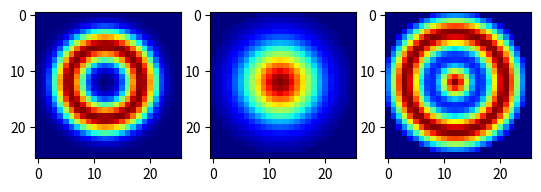

Source code (Python):
"""
Here we will write the code for the extended Lenia Kernels for multi-chanel interactions
"""

import numpy as np
import matplotlib.pyplot as plt


def normal(x, mu, sigma):

    """
        Calculate the value of the normal distribution function at a given point.

        Parameters:
        - x (float or numpy.ndarray): Point(s) at which to evaluate the normal distribution.
        - mu (float): Mean of the normal distribution.
        - sigma (float): Standard deviation of the normal distribution.

        Returns:
        - float or numpy.ndarray: Value(s) of the normal distribution function at the given point(s).

        The normal distribution function is defined as:
            f(x) = exp(-((x - mu) / sigma)**2 / 2
    """

    return np.exp(-((x-mu)/sigma)**2 / 2)


def extended_kernel():

    """
    Generates three kernels for the extended version of the Game of Life.

    The extended kernel returns three kernels, each representing different aspects of the extended ruleset.

    Returns:
    tuple: A tuple containing three kernels: kernel_a, kernel_b, and kernel_c.

    - kernel_a: Kernel representing one aspect of the extended ruleset.
    - kernel_b: Kernel representing another aspect of the extended ruleset.
    - kernel_c: Kernel representing yet another aspect of the extended ruleset.
    """

    R = 13

    D_a = np.linalg.norm(np.asarray(np.ogrid[-R:R, -R:R], dtype="object") + 1) / R
    K_a = (D_a < 1) * normal(D_a, 0.5, 0.15)
    kernel_a = K_a / np.sum(K_a)

    D_b = np.linalg.norm(np.asarray(np.ogrid[-R:R, -R:R], dtype="object") + 1) / R
    K_b = (D_b < 1) * normal(D_b, 0.0, 0.35)
    kernel_b = K_b / np.sum(K_b)

    D_c = np.linalg.norm(np.asarray(np.ogrid[-R:R, -R:R], dtype="object") + 1) / R
    K_c = (D_c < 1) * (normal(D_c, 0.0, 0.15) + normal(D_c, 0.68, 0.15))/2
    kernel_c = K_c / np.sum(K_c)

    return kernel_a, kernel_b, kernel_c

if __name__ =='__main__':
    fig, ax1 = plt.subplots(ncols=3)
    ax1=ax1.flatten()
    ax1[0].imshow(extended_kernel()[0], cmap="jet", interpolation="nearest", vmin=0)
    ax1[1].imshow(extended_kernel()[1], cmap="jet", interpolation="nearest", vmin=0)
    ax1[2].imshow(extended_kernel()[2], cmap="jet", interpolation="nearest", vmin=0)
    plt.show()

